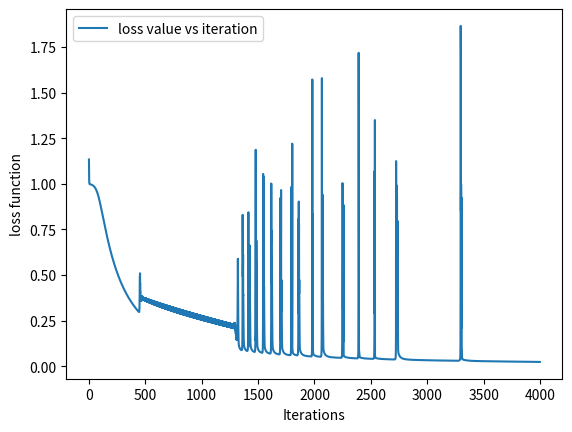

Source code (Python):
'''
An example of a simple ANN with 1+2 layers
The implementation uses 2 matrixes in order to memorise the weights.


For a full description:
    
https://towardsdatascience.com/how-to-build-your-own-neural-network-from-scratch-in-python-68998a08e4f6

'''

import numpy as np
import matplotlib as mpl


#the activation function:
def sigmoid(x):
    return 1.0/(1+ np.exp(-x))

#the derivate of te activation function
def sigmoid_derivative(x):
    return x * (1.0 - x)


class NeuralNetwork:
   
    # constructor for this VERY particular network with 2 layers (plus one for input)
    
    def __init__(self, x, y,hidden):
        self.input      = x
        self.weights1   = np.random.rand(self.input.shape[1],hidden) 
        self.weights2   = np.random.rand(hidden,1)                 
        self.y          = y
        self.output     = np.zeros(self.y.shape)
        self.loss       = []


    # the function that computs the output of the network for some input
    def feedforward(self):
        self.layer1 = sigmoid(np.dot(self.input, self.weights1))
        self.output = sigmoid(np.dot(self.layer1, self.weights2))
        


    # the backpropagation algorithm 
    def backprop(self,l_rate):
    # application of the chain rule to find derivative of the    
    #loss function with respect to weights2 and weights1
           d_weights2 = np.dot(self.layer1.T, (2*(self.y - self.output) *
                            sigmoid_derivative(self.output)))
           
           d_weights1 = np.dot(self.input.T,  (np.dot(2*(self.y -
                            self.output) * sigmoid_derivative(self.output),
                            self.weights2.T) *
                             sigmoid_derivative(self.layer1)))
           # update the weights with the derivative (slope) of the loss function
           
           self.weights1 += l_rate * d_weights1
           self.weights2 += l_rate * d_weights2
           self.loss.append(sum((self.y - self.output)**2))


if __name__ == "__main__":
    #X the array of inputs, y the array of outputs, 4 pairs in total 
    X = np.array([[0,0],
                  [0,1],
                  [1,0],
                  [1,1]])
    y = np.array([[0],[1],[1],[0]])
    nn = NeuralNetwork(X,y,2)

    nn.loss=[]
    iterations =[]
    for i in range(4000):
        nn.feedforward()
        nn.backprop(1)
        iterations.append(i)

    print(nn.output)
    mpl.pyplot.plot(iterations, nn.loss, label='loss value vs iteration')
    mpl.pyplot.xlabel('Iterations')
    mpl.pyplot.ylabel('loss function')
    mpl.pyplot.legend()
    mpl.pyplot.show()
    

